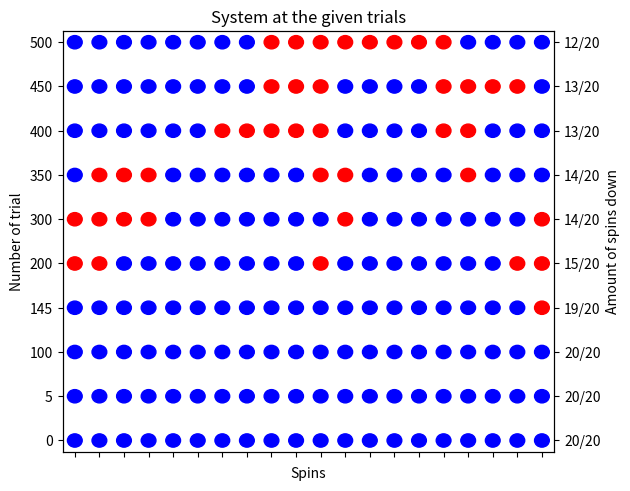

Generate this figure with matplotlib:
import argparse
import numpy as np
import matplotlib.pyplot as plt

rng = np.random.default_rng(42)

'''
In terms of energy, the sum over nearest neighbors has only the possible counting values of:
uuu, ddd -> E = -2 J
uud, duu, udd, ddu -> E = 0
udu, dud -> E =  2 J

This implies that, when flipping the spin in the middle to get a new configuration, the possible energy differences
are only Delta_E = 4, 0 and -4 (in units of J)

TO DO:
-For part a). Implement state visualization until there has been some change?
-Would it be convenient to carry the plotting in a separate function? Maybe not because titles are always different
 and so are the labels of the axes. Maybe pass them as strings into the function together with the data?
-Can the function 'trial_spin_flips' be standardized better to avoid different returns?

Observations:
-Remember that lists are mutable objects. Therefore, if you change them inside a function, they are also changed
 outside of it and THEY MUST BE RESTORED before running a simulation again. Otherwise you're starting a simulation
 with the last state of the system from the previous simulation.
'''


def visualize_states(save_trials, saved_states):
    spins = np.shape(saved_states)[1]
    colors = ['r', 'r', 'b']
    plt.axis([0.5, 20.5, -1, 19])
    ax = plt.gca()
    ax.set_xticks(np.arange(1, 21, 1.0), labels='')
    ax.set_yticks(np.arange(0, 20, 2.0), labels=save_trials)
    ax.set_xlabel('Spins')
    ax.set_ylabel('Number of trial')
    ax.set_aspect(0.9)
    down_spins = [f'{state.count(-1)}/20' for state in saved_states]

    counter = 0
    for state in saved_states:
        for i in range(spins):
            c = plt.Circle((i + 1, 2 * counter), radius=0.3, color=colors[state[i]])
            plt.gca().add_artist(c)
        counter += 1

    # Create a second y-axis
    ax2 = ax.twinx()
    ax2.set_ylim(ax.get_ylim())
    ax2.set_yticks(np.arange(0, 20, 2), labels=down_spins)
    ax2.set_ylabel('Amount of spins down')
    ax2.set_aspect(0.9)
    plt.tight_layout()

    if args.save:
        plt.savefig('P2-1a.png', dpi=1200)
    else:
        plt.title('System at the given trials')
        plt.show()
    return


def trial_spin_flips(state, thermal_energy, flips):
    spins = np.size(state)
    energy = -1. * np.sum([state[i]*state[(i+1) % spins] for i in range(spins)])

    energy_differences = [4., 0., -4.]  # In units of 'J'.
    acceptance_prob = [min(np.exp(-delta_E / thermal_energy), 1.) for delta_E in energy_differences]

    energies = [energy]  # Keep track of the energy at each trial.

    # Only used for part (a).
    save_trials = [0, 5, 100, 145, 200, 300, 350, 400, 450, 500]  # Chosen times to visualize the system in the plot.
    saved_states = [state.copy()]  # Save states to be plotted later, including the initial state.
    # ---------------------------------------------------------------------------------------------------------

    trials = rng.integers(low=0, high=spins, size=flips)  # Chosen spin sites to try to flip. 'high' is exclusive.

    for i in range(flips):
        energy_difference = 2. * state[trials[i]] * \
                            (state[(trials[i] + 1) % spins] + state[trials[i] - 1])  # Modulo due to Periodic B.C.
        if energy_difference > 0 and rng.random(1) > acceptance_prob[0]:
            energies.append(energy)
            if args.part == 'a' and i + 1 in save_trials:
                saved_states.append(state.copy())
            continue
        state[trials[i]] = -1 * state[trials[i]]  # Flip spin
        energy += energy_difference  # Update energy of the system
        energies.append(energy)
        if args.part == 'a' and i + 1 in save_trials:
            saved_states.append(state.copy())

    if args.part == 'a':
        return save_trials, saved_states
    elif args.part == 'b':
        return energies


def part_b(spins):
    thermal_energies = [0.1, 1, 10]
    flips = 1000
    colors = ['darkviolet', 'orange', 'red']
    for i in range(np.size(thermal_energies)):
        state = [-1 for _ in range(spins)]  # All spins initially pointing in the same direction (here downwards).
        energies = trial_spin_flips(state, thermal_energies[i], flips)
        t = np.linspace(0, flips, num=np.size(energies), endpoint=True)
        plt.plot(t, energies, label='$k_{B}T =$' + f'{thermal_energies[i]}', color=colors[i])
    plt.xlabel('Time (in single trials for spin flip)')
    plt.ylabel('Energy (in units of $J$)')
    plt.legend()
    if args.save:
        plt.savefig('P2-1b1.png', dpi=1200)
    else:
        plt.title(f'Time evolution of the energy for a single simulation \n under {flips:,.0f} spin flip trials')
        plt.show()

    plt.clf()  # Clear plot variable
    simulations = 100

    for i in range(np.size(thermal_energies)):
        simulation_energy = []
        for j in range(simulations):
            state = [-1 for _ in range(spins)]
            energies = trial_spin_flips(state, thermal_energies[i], flips)
            simulation_energy.append(energies)
        t = np.linspace(0, flips, num=np.shape(simulation_energy)[1], endpoint=True)
        averaged_energies = np.mean(simulation_energy, axis=0)
        squared_energies = [[energy ** 2 for energy in energies] for energies in simulation_energy]
        averaged_squared_energies = np.mean(squared_energies, axis=0)
        monte_carlo_error = np.sqrt((averaged_squared_energies - averaged_energies ** 2) / spins)
        plt.plot(t, averaged_energies, label='$k_{B}T =$' + f'{thermal_energies[i]}', color=colors[i])
        plt.fill_between(t, averaged_energies - monte_carlo_error, averaged_energies + monte_carlo_error,
                         color=colors[i], alpha=0.3)
    plt.xlabel('Time (in single trials for spin flip)')
    plt.ylabel('Mean energy $\\langle E \\rangle$')
    plt.legend()
    if args.save:
        plt.savefig('P2-1b2.png', dpi=1200)
    else:
        plt.title(f'Time evolution of the mean energy over \n'
                  f'{simulations:,.0f} simulations for {flips:,.0f} spin flip trials')
        plt.show()
    return


def main():
    spins = 20  # Number of spins in the system

    if args.part == 'a':
        state = [-1 for _ in range(spins)]  # All spins initially pointing in the same direction. Here it is downwards.
        thermal_energy = 1.
        flips = 500  # Individual trial spin flips
        save_trials, saved_states = trial_spin_flips(state, thermal_energy, flips)
        visualize_states(save_trials, saved_states)
    elif args.part == 'b':
        part_b(spins)


if __name__ == '__main__':
    parser = argparse.ArgumentParser()
    parser.add_argument('--save', default=False, action="store_true", help="Save plots generated instead of showing.")
    parser.add_argument('--part', type=str, default='a', help="Choose the code for the given part to be executed.")
    args = parser.parse_args()
    main()
